Labelled photos from "data", an image-classification folder in lzh109/laserFilm. The possible labels are: bad, good.

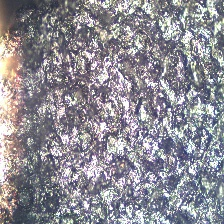
Label: bad

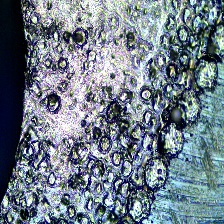
Label: bad

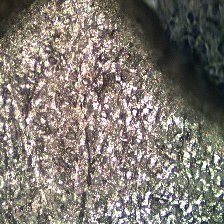
Label: bad

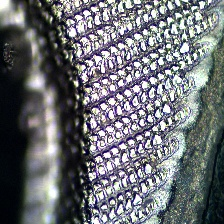
Label: good

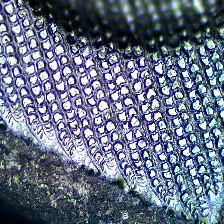
Label: good

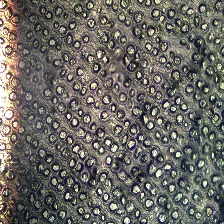
Label: bad
